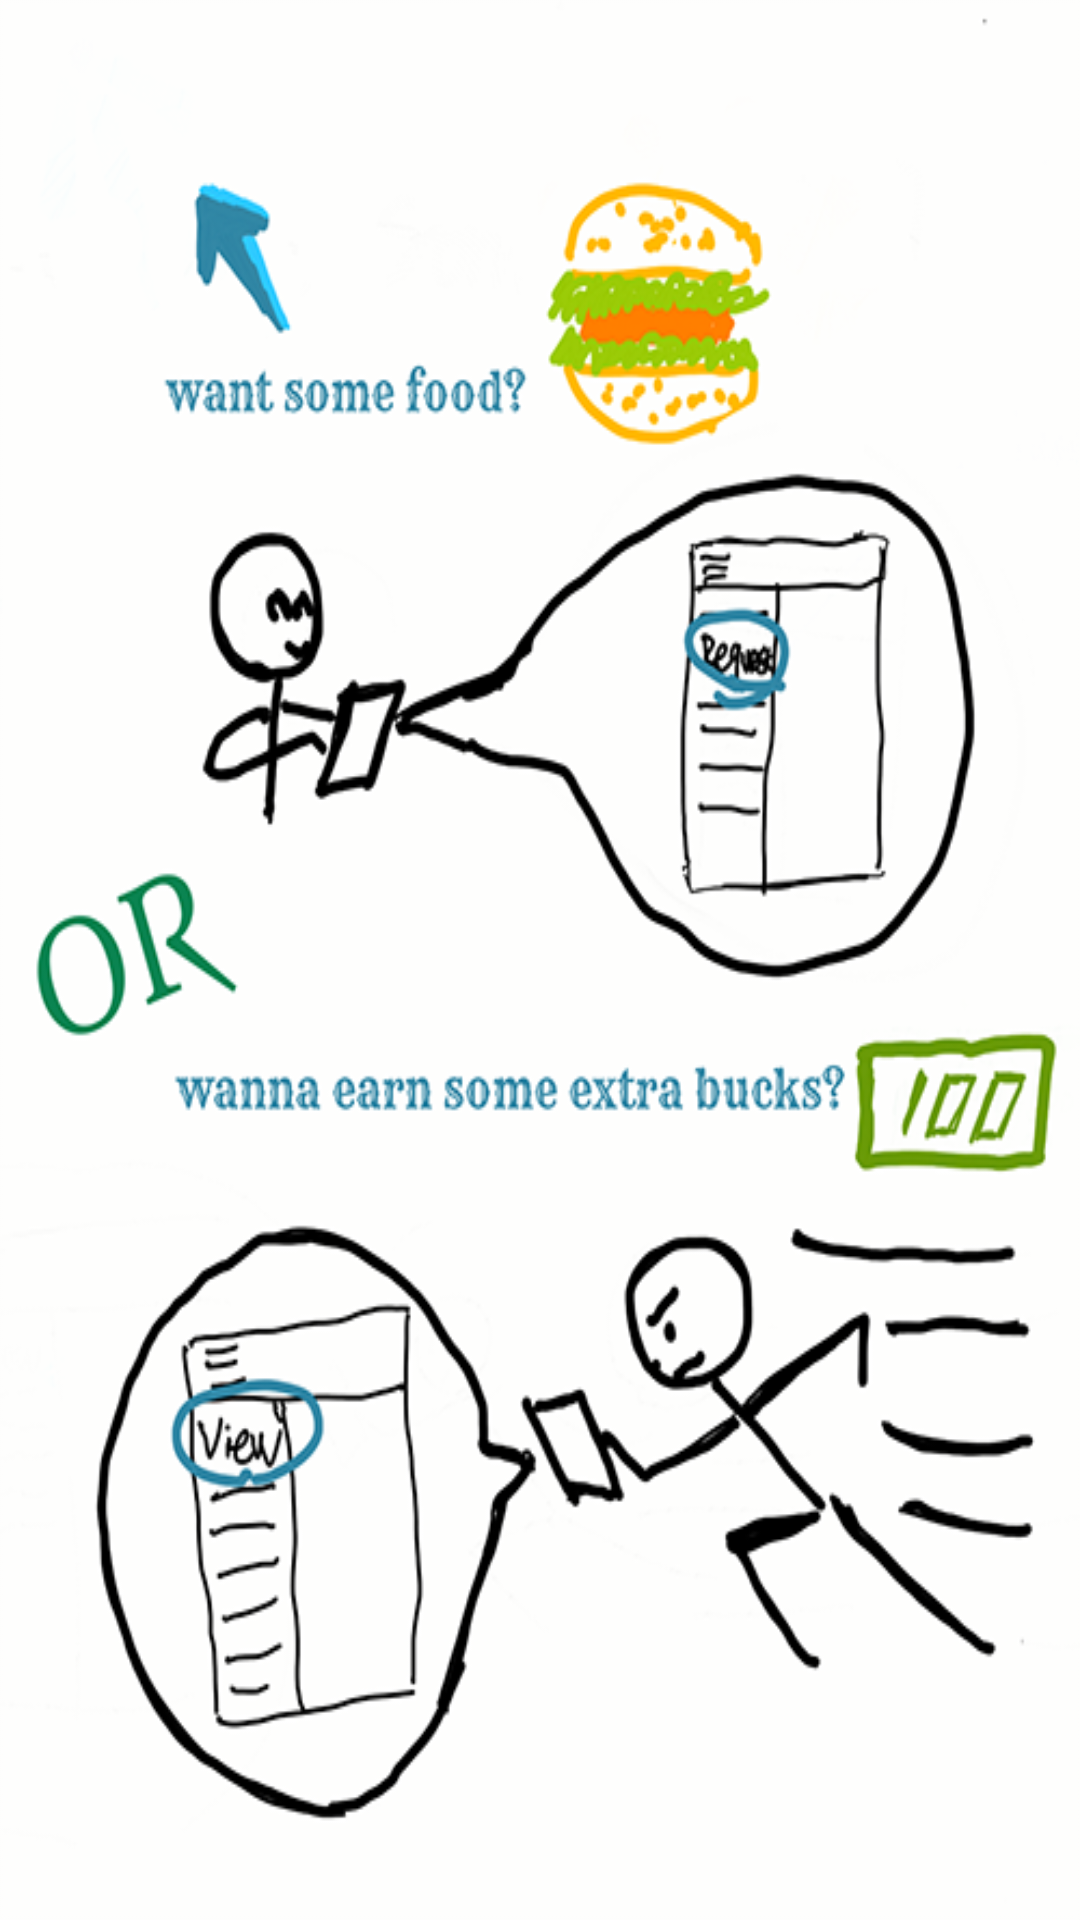

Produce the Android XML layout that renders to this screen, including the resource entries it uses.
<!-- AndroidManifest.xml: application theme AppTheme -->
<!-- res/layout/welcomescreen.xml -->
<?xml version="1.0" encoding="utf-8"?>
<RelativeLayout xmlns:android="http://schemas.android.com/apk/res/android"
    xmlns:app="http://schemas.android.com/apk/res-auto"
    android:background="@drawable/welback"
    android:layout_width="match_parent" android:layout_height="match_parent">






</RelativeLayout>
<!-- resources referenced by this layout -->
<resources>
  <!-- drawable welback: png bitmap (drawable, 135076 bytes) -->
  <style name="AppTheme" parent="Theme.AppCompat.Light.NoActionBar">
          
          <item name="colorPrimary">@color/colorPrimary</item>
          <item name="colorPrimaryDark">@color/colorPrimaryDark</item>
          <item name="colorAccent">@color/colorAccent</item>
      </style>
  <color name="colorPrimary">#3b9ff6</color>
  <color name="colorPrimaryDark">#303f9f</color>
  <color name="colorAccent">#FF4081</color>
</resources>
